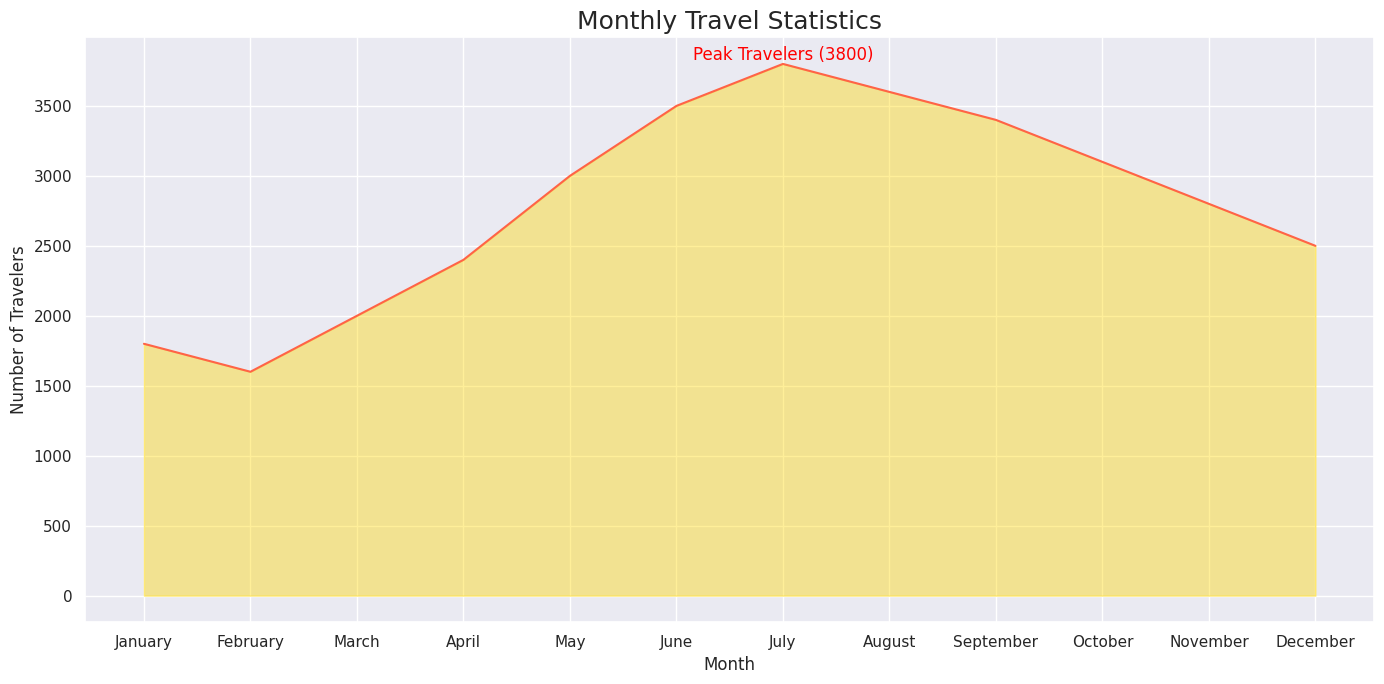

This figure's Python source:

import seaborn as sns
import pandas as pd
import matplotlib.pyplot as plt

# Create a DataFrame from the data
data = {
    'Month': ['January', 'February', 'March', 'April', 'May', 'June', 'July', 
              'August', 'September', 'October', 'November', 'December'],
    'Travelers': [1800, 1600, 2000, 2400, 3000, 3500, 3800, 3600, 3400, 3100, 2800, 2500]
}
df = pd.DataFrame(data)

# Ensure that the Month column is treated as categorical with the correct order
df['Month'] = pd.Categorical(df['Month'], categories=data['Month'], ordered=True)

# Set the aesthetic style of the plots
sns.set_theme()

# Create the area chart
plt.figure(figsize=(14, 7))
area_chart = sns.lineplot(data=df, x='Month', y='Travelers', sort=False, color='#FF6347')
area_chart.fill_between(df['Month'], df['Travelers'], alpha=0.4, color='#FFD700')

# Assign an annotation/text label on the chart for the highest number of travelers
plt.text(x='July', y=3800, s='Peak Travelers (3800)', color='red', va='bottom', ha='center')

# Set chart title and labels
plt.title('Monthly Travel Statistics', fontsize=18)
plt.xlabel('Month')
plt.ylabel('Number of Travelers')

# Finalize and show the plot
plt.tight_layout()
plt.show()
